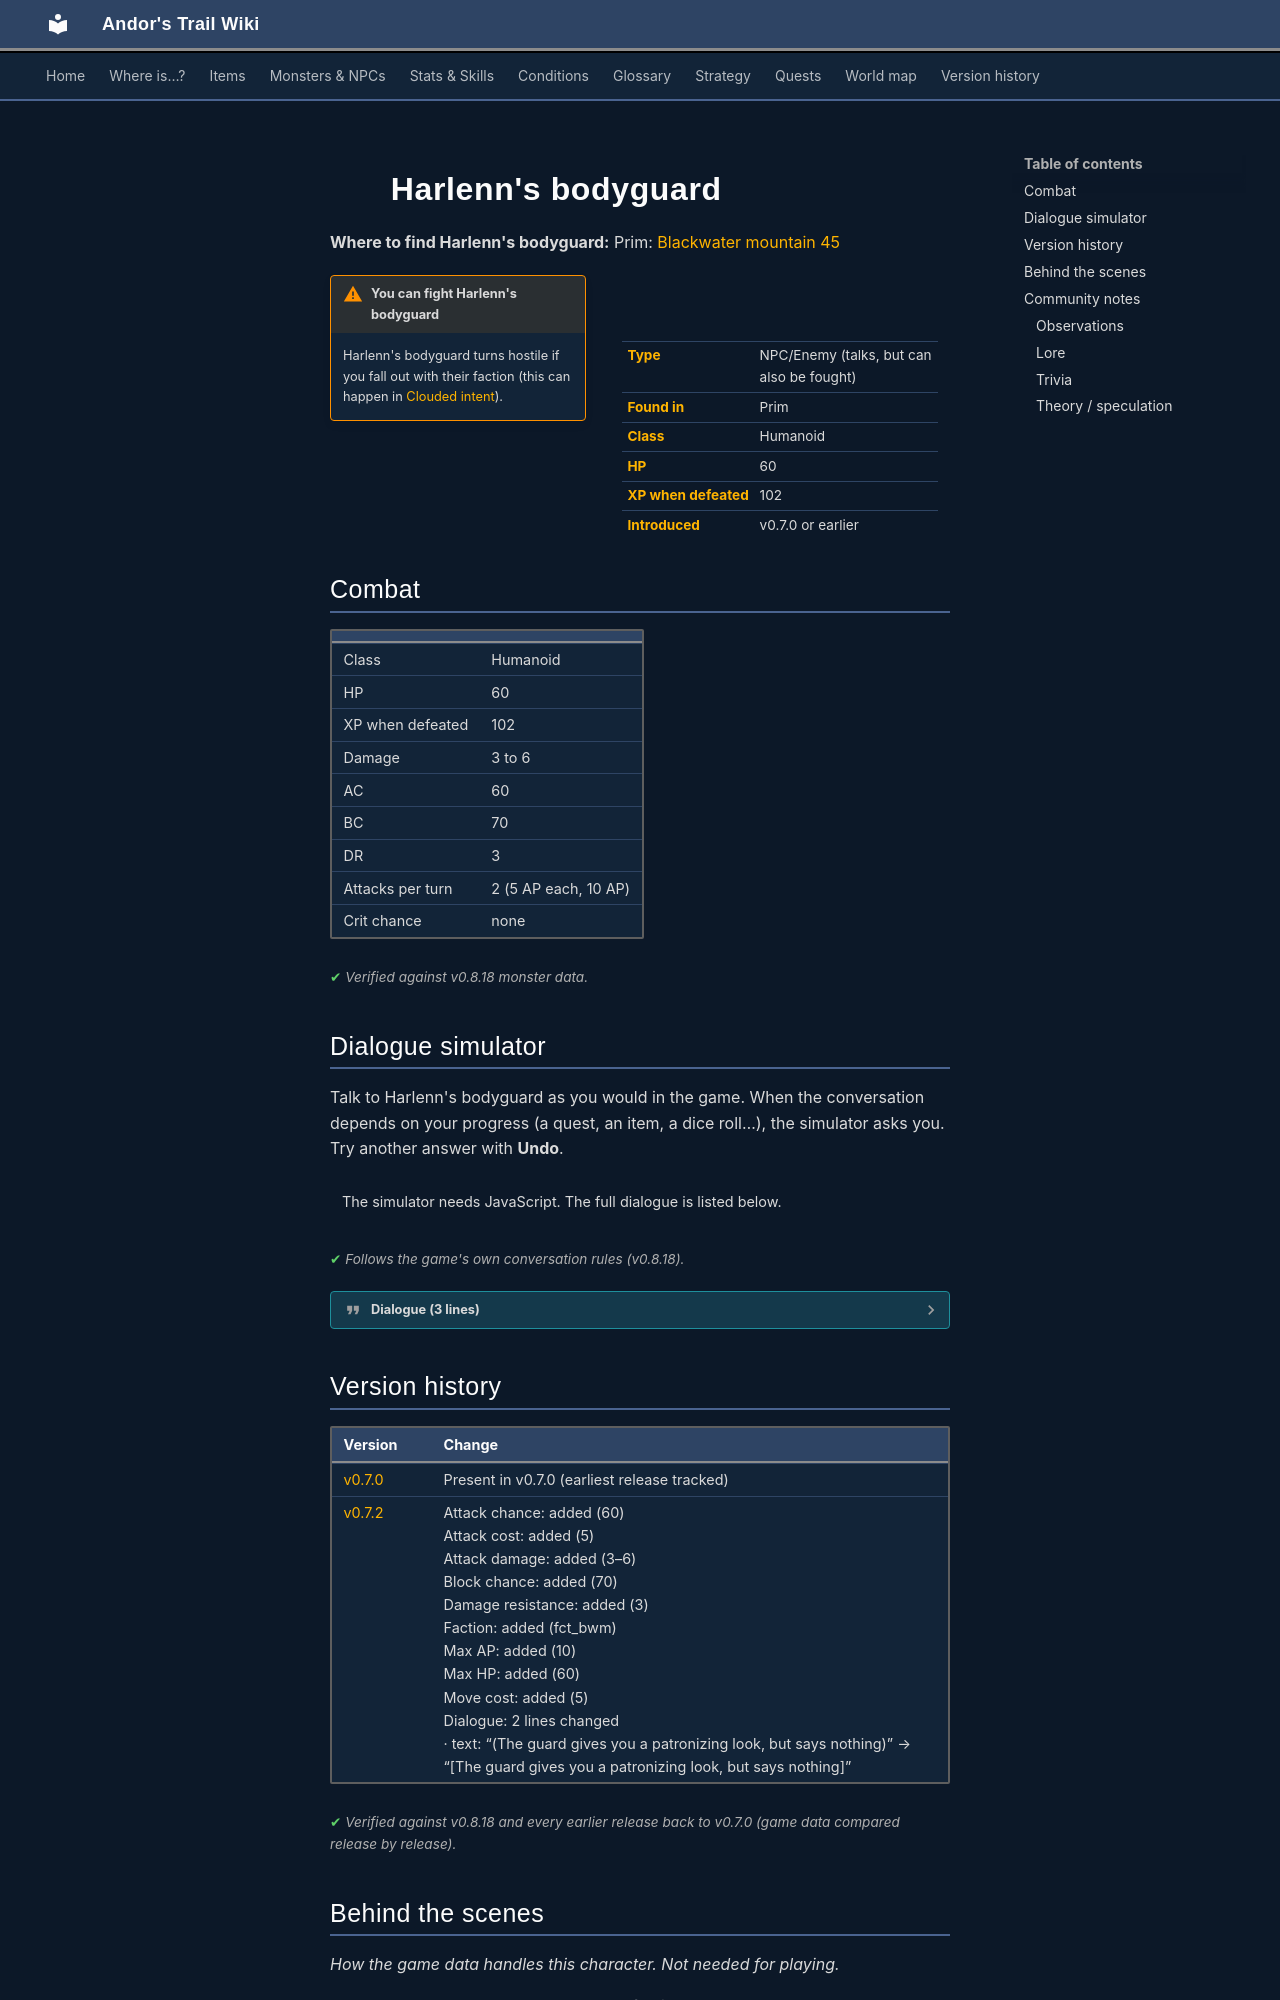

repository: asdfghjkl628/Andor-s-Trail-Wikiiii · page: monsters/harlenns_bodyguard/index.html · generator: mkdocs

---
description: "Harlenn's bodyguard is an NPC you can also fight in Andor's Trail, found in Prim."
---

# ![](../assets/icons/monsters/monsters_rltiles1_76.png){ .sprite } Harlenn's bodyguard

**Where to find Harlenn's bodyguard:** Prim: [Blackwater mountain 45](../maps/blackwater_mountain45.md#pin-npc-harlenns_bodyguard)

<div class="infobox" markdown>

<p class="ib-img"><img class="sprite" src="../../assets/icons/monsters/monsters_rltiles1_76.png" alt=""></p>

| | |
|---|---|
| **Type** | NPC/Enemy (talks, but can also be fought) |
| **Found in** | Prim |
| **Class** | Humanoid |
| **HP** | 60 |
| **XP when defeated** | 102 |
| **Introduced** | v0.7.0 or earlier |

</div>

!!! warning "You can fight Harlenn's bodyguard"
    Harlenn's bodyguard turns hostile if you fall out with their faction (this can happen in [Clouded intent](../quests/prim_hunt.md)).

## Combat

| | |
|---|---|
| Class | Humanoid |
| HP | 60 |
| XP when defeated | 102 |
| Damage | 3 to 6 |
| AC | 60 |
| BC | 70 |
| DR | 3 |
| Attacks per turn | 2 (5 AP each, 10 AP) |
| Crit chance | none |


<p class="verified">Verified against v0.8.18 monster data.</p>

## Dialogue simulator

Talk to Harlenn's bodyguard as you would in the game. When the conversation depends on your progress (a quest, an item, a dice roll…), the simulator asks you. Try another answer with **Undo**.

<div class="dlg-sim" data-src="../../assets/dialogue/blackwater_bossguard.json" data-npc="Harlenn&#x27;s bodyguard" markdown="0"><noscript>The simulator needs JavaScript. The full dialogue is listed below.</noscript></div>

<p class="verified">Follows the game's own conversation rules (v0.8.18).</p>

??? quote "Dialogue (3 lines)"

    *Exactly as in the game files. Each line appears once; links jump to where a choice leads.*

    <span id="d-blackwater_bossguard"></span>**`blackwater_bossguard`** *(silent check: the first matching branch below is taken)*

    - branch 1 *(if reached stage 90 of [Clouded intent](../quests/prim_hunt.md#stage-90))* → [blackwater_bossguard_2](#d-blackwater_bossguard_2)
    - branch 2 → [blackwater_bossguard_1](#d-blackwater_bossguard_1)

    <span id="d-blackwater_bossguard_2"></span>**`blackwater_bossguard_2`** Harlenn's bodyguard: “Hey, I'm staying out of your fight with the boss. Don't involve me in your schemes.”


    <span id="d-blackwater_bossguard_1"></span>**`blackwater_bossguard_1`** Harlenn's bodyguard: “[The guard gives you a patronizing look, but says nothing]”




## Version history

| Version | Change |
|---|---|
| [v0.7.0](../versions/0.7.0.md) | Present in v0.7.0 (earliest release tracked) |
| [v0.7.2](../versions/0.7.2.md) | Attack chance: added (60)<br>Attack cost: added (5)<br>Attack damage: added (3–6)<br>Block chance: added (70)<br>Damage resistance: added (3)<br>Faction: added (fct_bwm)<br>Max AP: added (10)<br>Max HP: added (60)<br>Move cost: added (5)<br>Dialogue: 2 lines changed<br>· text: “(The guard gives you a patronizing look, but says nothing)” → “[The guard gives you a patronizing look, but says nothing]” |

<p class="verified">Verified against v0.8.18 and every earlier release back to v0.7.0 (game data compared release by release).</p>


## Behind the scenes

*How the game data handles this character. Not needed for playing.*

- `harlenns_bodyguard` belongs to the faction `fct_bwm`. The game treats any character as hostile once your standing with its faction is below zero.

??? info "How the XP value is calculated"

    The game computes each enemy's experience value when it loads the data (`MonsterTypeParser.java`):

    XP = ⌈(attacks per turn × attack chance × average damage × (1 + critical skill × critical multiplier) × 3 + HP × (1 + block chance) + 9 × damage resistance) × 0.7⌉

    Percentages are used as fractions (e.g. 60% = 0.6). Enemies whose attacks inflict a condition are worth 50 XP more. The More Exp skill adds a percentage on top.

??? info "Technical information"

    | | |
    |---|---|
    | Entry ID | `harlenns_bodyguard` |
    | Type (wiki) | NPC/Enemy |
    | Spawn group | `blackwater_bossguard` |
    | Loot table | – |
    | Conversation | `blackwater_bossguard` |
    | Faction | `fct_bwm` |
    | Movement | – |
    | Icon | `monsters_rltiles1:76` |
    | Defined in | `res/raw/monsterlist_v069_npcs.json` |

    Raw data:

    ```json
    {
     "id": "harlenns_bodyguard",
     "name": "Harlenn's bodyguard",
     "iconID": "monsters_rltiles1:76",
     "maxHP": 60,
     "maxAP": 10,
     "moveCost": 5,
     "monsterClass": "humanoid",
     "attackDamage": {
      "min": 3,
      "max": 6
     },
     "spawnGroup": "blackwater_bossguard",
     "faction": "fct_bwm",
     "phraseID": "blackwater_bossguard",
     "attackCost": 5,
     "attackChance": 60,
     "blockChance": 70,
     "damageResistance": 3
    }
    ```


## Community notes

<small>Written by players, not generated from game data. **Observations**: what players notice in-game · **Lore**: the in-world story · **Trivia**: real-world facts, references, development history · **Theory / speculation**: unconfirmed ideas; may just be unfinished content</small>
